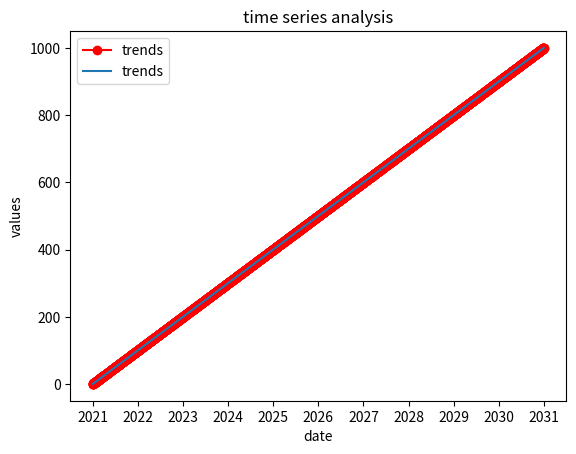

Generate this figure with matplotlib:
import pandas as pd
import matplotlib.pyplot as pt
import numpy as np
import seaborn as sp
#creating a date from 01-01-2021 to 30-12-2030
#the data dosen't contains any noise you easily visualize an positive linear trend in it
date=pd.date_range(start='01-01-21',end='30-12-30',freq='D')
#creating a valus column with parallel to date range
values=np.linspace(1,1000,len(date))
df=pd.DataFrame({'date':date,'values':values})
#creating seperate column for year,day,month
df['year']=df['date'].dt.year
df['day']=df['date'].dt.day
df['month']=df['date'].dt.month
print(df)
df.info()
pt.plot(df['date'],df['values'],linestyle='-',marker='o',color='red',label='trends')
pt.title('time series analysis')
pt.xlabel('date')
pt.ylabel('values')
pt.legend()
pt.show()
sp.set_style='whitegrid'
sp.lineplot(x=df['date'],y=df['values'],label='trends')
pt.title('time series analysis')
pt.xlabel('date')
pt.ylabel('values')
pt.legend()
pt.show()
